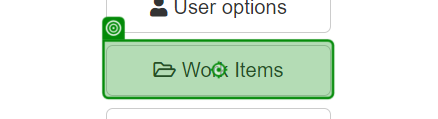
Task: Test Automation Project
Workflow: TestCase

Step 1: click on the button 'Work Items' in window 'ACME System 1 - Dashboard' (chrome.exe)

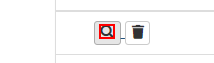
Step 2: click on the text in window 'ACME System 1 - Work Items' (chrome.exe)

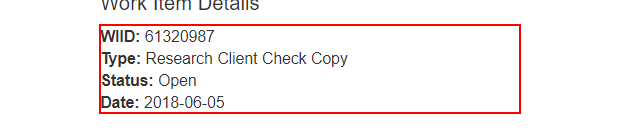
Step 3: get-text from the paragraph '*WIID:*' in window 'ACME System 1 - Work Items' (chrome.exe)

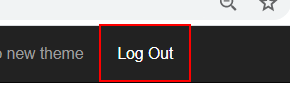
Step 4: click on the link 'Log Out' in window 'ACME System 1 - Work Items' (chrome.exe)
